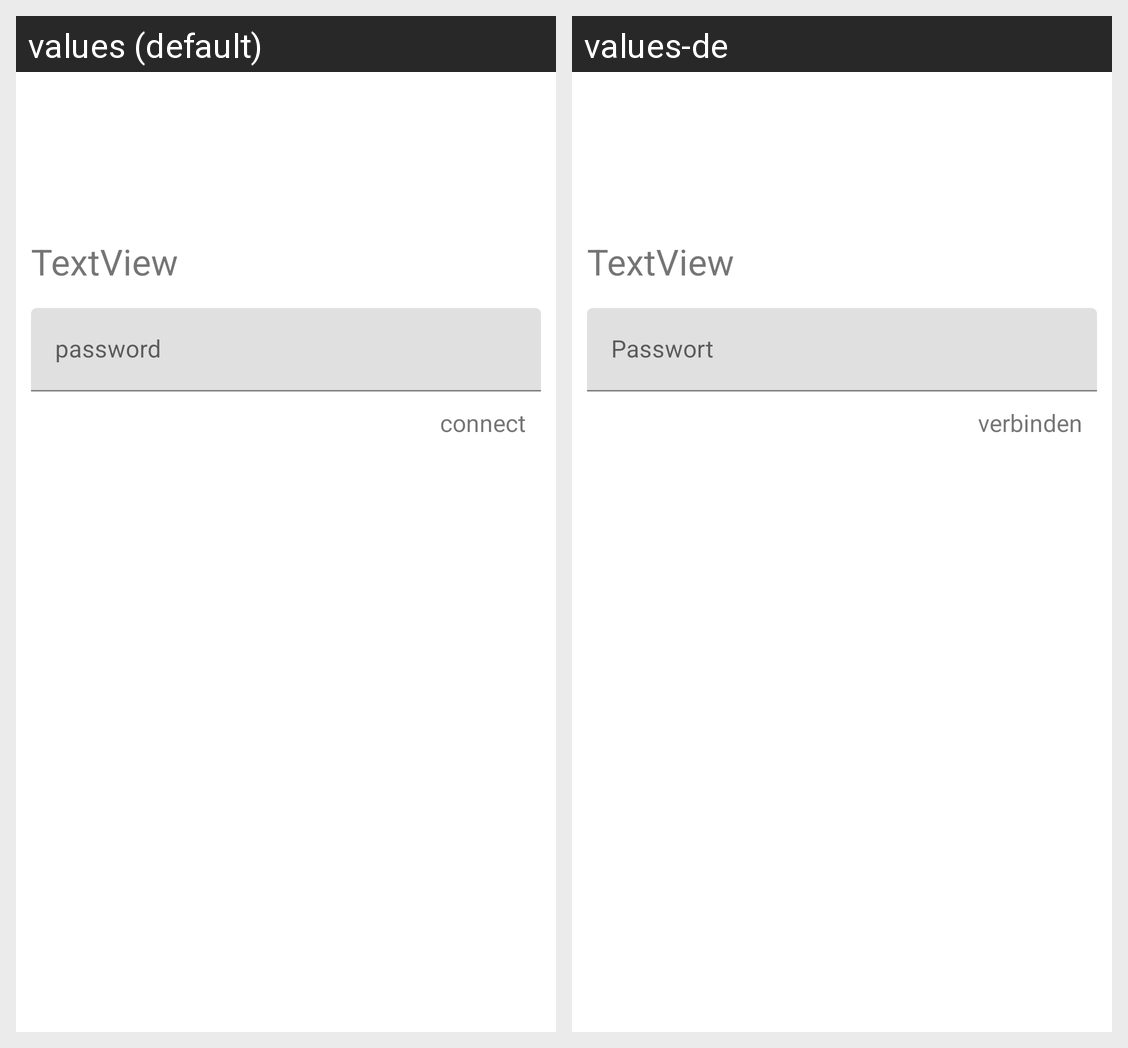

Translations of the strings shown on this Android screen, per locale in the grid:
Android screen res/layout/fragment_local_connect_wifi.xml rendered under 2 locales, left to right: values (default), values-de. Device: Nexus 5 (rendered at 1080×1920; each locale shown at half size, 540×960, under a caption strip naming it); theme Theme.SmartMeter.
Strings drawn on this screen, with the default value and each locale's value (text and hints the layout hard-codes, and strings that could not be matched under every locale, appear in the picture but are not listed):

title_password
  values: password
  values-de: Passwort

connect_local
  values: connect
  values-de: verbinden
